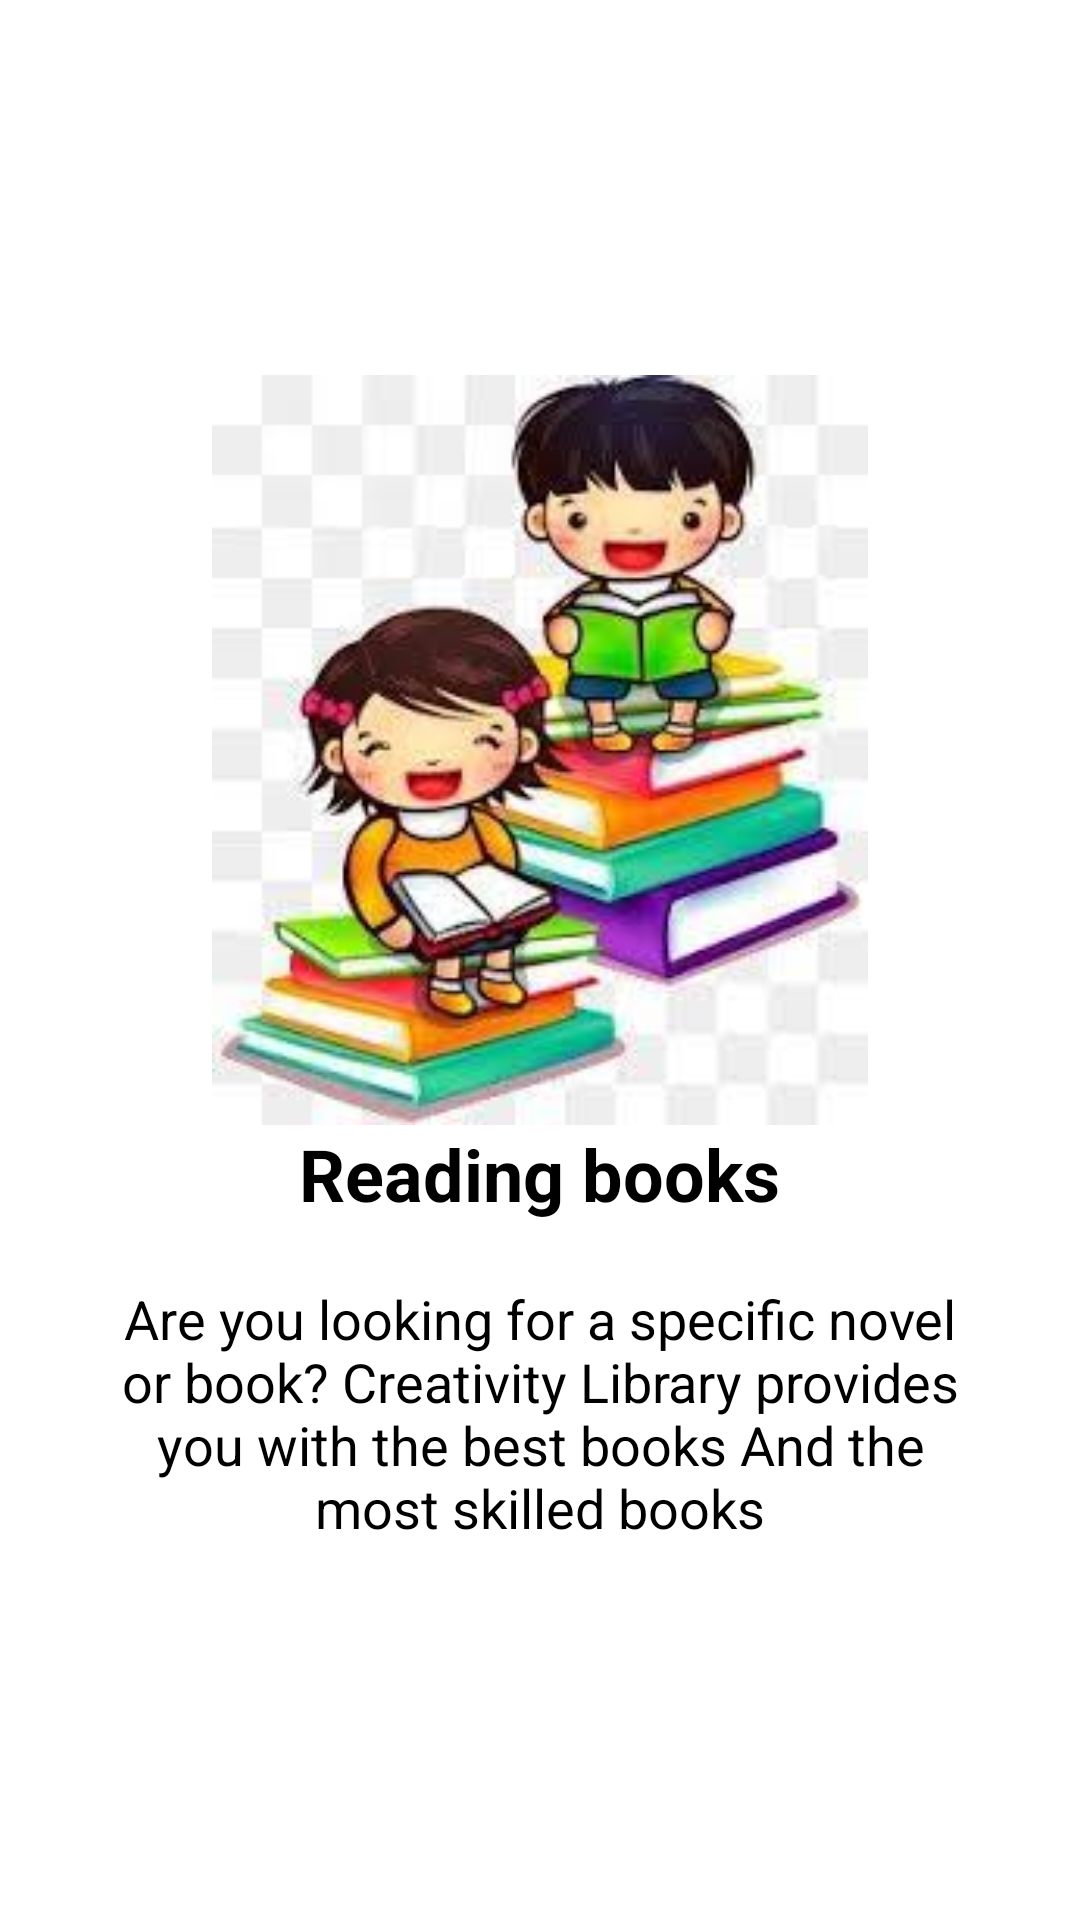

The Android layout XML behind this screen, and the referenced resources:
<!-- AndroidManifest.xml: application theme Theme.library_project -->
<!-- res/layout/introduce3.xml -->
<?xml version="1.0" encoding="utf-8"?>
<RelativeLayout xmlns:android="http://schemas.android.com/apk/res/android"
    android:layout_width="match_parent"
    android:layout_height="match_parent">

    <LinearLayout
        android:layout_width="wrap_content"
        android:layout_height="wrap_content"
        android:layout_centerInParent="true"
        android:gravity="center_horizontal"
        android:orientation="vertical">

        <ImageView
            android:layout_width="250dp"
            android:layout_height="250dp"
            android:layout_gravity="center"
            android:src="@drawable/introduce3" />

        <TextView
            android:layout_width="wrap_content"
            android:layout_height="wrap_content"
            android:text="@string/slide_3_title"
            android:textColor="@color/black"
            android:textSize="24dp"
            android:textStyle="bold" />

        <TextView
            android:layout_width="wrap_content"
            android:layout_height="wrap_content"
            android:layout_marginTop="20dp"
            android:paddingLeft="40dp"
            android:gravity="center"
            android:paddingRight="40dp"
            android:text="@string/slide_3_desc"
            android:textColor="@color/black"
            android:textSize="18dp" />

    </LinearLayout>
</RelativeLayout>
<!-- resources referenced by this layout -->
<resources>
  <color name="black">#FF000000</color>
  <!-- drawable introduce3: png bitmap (drawable, 10930 bytes) -->
  <string name="slide_3_desc">Are you looking for a specific novel or book? Creativity Library provides you with the best books And the most skilled books</string>
  <string name="slide_3_title">Reading books</string>
  <style name="Theme.library_project" parent="Theme.AppCompat.NoActionBar">
          
          <item name="colorPrimary">@color/green_1</item>
          <item name="colorPrimaryVariant">@color/green_1</item>
          <item name="colorOnPrimary">@color/white</item>
          
          <item name="colorSecondary">@color/teal_200</item>
          <item name="colorSecondaryVariant">@color/teal_700</item>
          <item name="colorOnSecondary">@color/black</item>
          
          <item name="android:statusBarColor" tools:targetApi="l">?attr/colorPrimaryVariant</item>
          
          <item name="android:background">@color/white</item>
      </style>
  <color name="green_1">#033E34</color>
  <color name="white">#FFFFFFFF</color>
  <color name="teal_200">#FF03DAC5</color>
  <color name="teal_700">#FF018786</color>
</resources>
